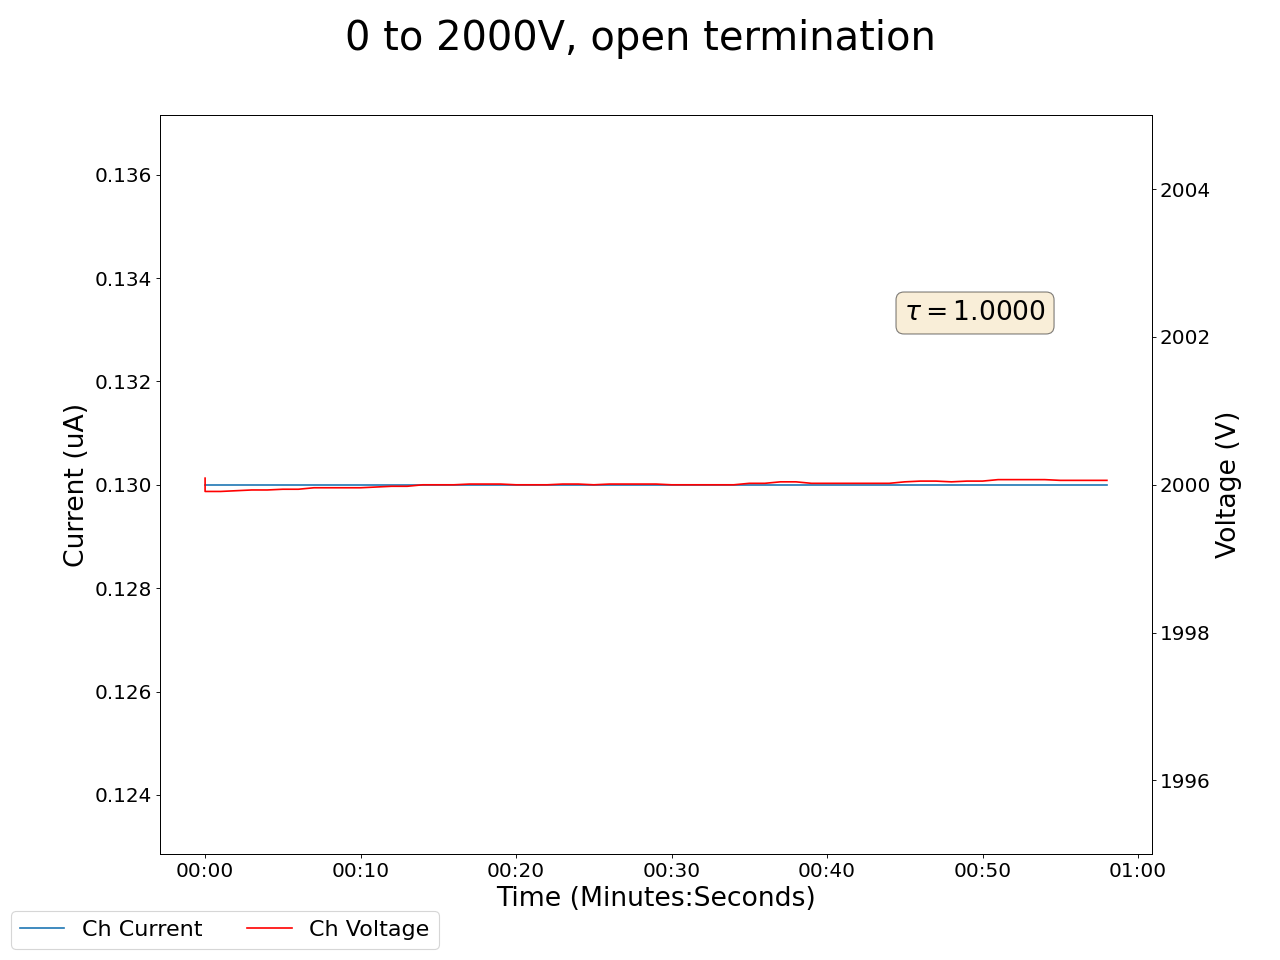

The file beside this chart, header and first rows:
2025-05-02 15:06:20.128077, 1999.7099609375, 0.1899999976158142, 2000.0899658203125, 0.12999999523162842, 1999.300048828125, 0.6499999761581421, 1999.9300537109375, 0.12999999523162842, 1999.969970703125, 0.18000000715255737, 1999.68994140625, 0.15000000596046448, 1999.8599853515625, 0.1899999976158142, 1999.6600341796875, 0.15000000596046448, 0.0, 0.0, 0.0, 0.0, 0.3700000047683716, 0.0, 0.6000000238418579
2025-05-02 15:06:21.127973, 2000, 0.18, 2000, 0.13, 1999, 0.57, 2000, 0.13, 2000, 0.17, 2000, 0.14, 2000, 0.18, 2000, 0.15, 0.0, 0.0, 0.0, 0.0, 0.37, 0.0, 0.6
2025-05-02 15:06:22.127973, 2000, 0.18, 2000, 0.13, 1999, 0.57, 2000, 0.13, 2000, 0.17, 2000, 0.14, 2000, 0.18, 2000, 0.15, 0.0, 0.0, 0.0, 0.0, 0.37, 0.0, 0.6
2025-05-02 15:06:23.127972, 2000, 0.18, 2000, 0.13, 1999, 0.57, 2000, 0.13, 2000, 0.17, 2000, 0.14, 2000, 0.18, 2000, 0.15, 0.0, 0.0, 0.0, 0.0, 0.36, 0.0, 0.6
2025-05-02 15:06:24.127972, 2000, 0.18, 2000, 0.13, 1999, 0.57, 2000, 0.13, 2000, 0.17, 2000, 0.14, 2000, 0.18, 2000, 0.15, 0.0, 0.0, 0.0, 0.0, 0.36, 0.0, 0.6
2025-05-02 15:06:25.127972, 2000, 0.18, 2000, 0.13, 1999, 0.56, 2000, 0.13, 2000, 0.17, 2000, 0.14, 2000, 0.18, 2000, 0.15, 0.0, 0.0, 0.0, 0.0, 0.36, 0.0, 0.6
2025-05-02 15:06:26.127972, 2000, 0.18, 2000, 0.13, 1999, 0.55, 2000, 0.13, 2000, 0.17, 2000, 0.14, 2000, 0.18, 2000, 0.15, 0.0, 0.0, 0.0, 0.0, 0.36, 0.0, 0.6
2025-05-02 15:06:27.127972, 2000, 0.18, 2000, 0.13, 1999, 0.55, 2000, 0.13, 2000, 0.17, 2000, 0.14, 2000, 0.18, 2000, 0.15, 0.0, 0.0, 0.0, 0.0, 0.36, 0.0, 0.6
2025-05-02 15:06:28.127972, 2000, 0.18, 2000, 0.13, 1999, 0.55, 2000, 0.13, 2000, 0.17, 2000, 0.14, 2000, 0.18, 2000, 0.15, 0.0, 0.0, 0.0, 0.0, 0.36, 0.0, 0.6
2025-05-02 15:06:29.127973, 2000, 0.19, 2000, 0.13, 1999, 0.54, 2000, 0.13, 2000, 0.17, 2000, 0.14, 2000, 0.18, 2000, 0.15, 0.0, 0.0, 0.0, 0.0, 0.36, 0.0, 0.6
2025-05-02 15:06:30.127972, 2000, 0.19, 2000, 0.13, 1999, 0.53, 2000, 0.13, 2000, 0.17, 2000, 0.14, 2000, 0.18, 2000, 0.15, 0.0, 0.0, 0.0, 0.0, 0.36, 0.0, 0.6
2025-05-02 15:06:31.127972, 2000, 0.19, 2000, 0.13, 1999, 0.53, 2000, 0.13, 2000, 0.17, 2000, 0.14, 2000, 0.18, 2000, 0.15, 0.0, 0.0, 0.0, 0.0, 0.36, 0.0, 0.6
2025-05-02 15:06:32.127972, 2000, 0.19, 2000, 0.13, 1999, 0.52, 2000, 0.13, 2000, 0.17, 2000, 0.14, 2000, 0.18, 2000, 0.15, 0.0, 0.0, 0.0, 0.0, 0.36, 0.0, 0.6
2025-05-02 15:06:33.127972, 2000, 0.19, 2000, 0.13, 1999, 0.51, 2000, 0.13, 2000, 0.17, 2000, 0.14, 2000, 0.18, 2000, 0.15, 0.0, 0.0, 0.0, 0.0, 0.36, 0.0, 0.6
2025-05-02 15:06:34.127972, 2000, 0.18, 2000, 0.13, 1999, 0.5, 2000, 0.13, 2000, 0.17, 2000, 0.14, 2000, 0.18, 2000, 0.15, 0.0, 0.0, 0.0, 0.0, 0.36, 0.0, 0.6
2025-05-02 15:06:35.127972, 2000, 0.18, 2000, 0.13, 1999, 0.49, 2000, 0.13, 2000, 0.17, 2000, 0.14, 2000, 0.18, 2000, 0.15, 0.0, 0.0, 0.0, 0.0, 0.36, 0.0, 0.6
2025-05-02 15:06:36.127972, 2000, 0.18, 2000, 0.13, 1999, 0.49, 2000, 0.13, 2000, 0.17, 2000, 0.14, 2000, 0.18, 2000, 0.15, 0.0, 0.0, 0.0, 0.0, 0.36, 0.0, 0.6
2025-05-02 15:06:37.127972, 2000, 0.18, 2000, 0.13, 1999, 0.49, 2000, 0.13, 2000, 0.17, 2000, 0.14, 2000, 0.18, 2000, 0.15, 0.0, 0.0, 0.0, 0.0, 0.36, 0.0, 0.6
2025-05-02 15:06:38.127972, 2000, 0.18, 2000, 0.13, 1999, 0.48, 2000, 0.13, 2000, 0.17, 2000, 0.14, 2000, 0.18, 2000, 0.15, 0.0, 0.0, 0.0, 0.0, 0.36, 0.0, 0.6
2025-05-02 15:06:39.127972, 2000, 0.18, 2000, 0.13, 1999, 0.47, 2000, 0.13, 2000, 0.17, 2000, 0.14, 2000, 0.18, 2000, 0.15, 0.0, 0.0, 0.0, 0.0, 0.36, 0.0, 0.6
2025-05-02 15:06:40.127972, 2000, 0.18, 2000, 0.13, 1999, 0.47, 2000, 0.13, 2000, 0.17, 2000, 0.14, 2000, 0.18, 2000, 0.15, 0.0, 0.0, 0.0, 0.0, 0.36, 0.0, 0.6
2025-05-02 15:06:41.127972, 2000, 0.18, 2000, 0.13, 1999, 0.46, 2000, 0.13, 2000, 0.17, 2000, 0.14, 2000, 0.18, 2000, 0.15, 0.0, 0.0, 0.0, 0.0, 0.36, 0.0, 0.6
2025-05-02 15:06:42.127972, 2000, 0.18, 2000, 0.13, 1999, 0.45, 2000, 0.13, 2000, 0.17, 2000, 0.14, 2000, 0.18, 2000, 0.15, 0.0, 0.0, 0.0, 0.0, 0.36, 0.0, 0.61
2025-05-02 15:06:43.127972, 2000, 0.19, 2000, 0.13, 1999, 0.44, 2000, 0.13, 2000, 0.17, 2000, 0.14, 2000, 0.18, 2000, 0.15, 0.0, 0.0, 0.0, 0.0, 0.36, 0.0, 0.61
2025-05-02 15:06:44.127972, 2000, 0.19, 2000, 0.13, 1999, 0.43, 2000, 0.13, 2000, 0.17, 2000, 0.14, 2000, 0.18, 2000, 0.15, 0.0, 0.0, 0.0, 0.0, 0.36, 0.0, 0.61
2025-05-02 15:06:45.127972, 2000, 0.19, 2000, 0.13, 1999, 0.43, 2000, 0.13, 2000, 0.17, 2000, 0.14, 2000, 0.18, 2000, 0.15, 0.0, 0.0, 0.0, 0.0, 0.36, 0.0, 0.61
2025-05-02 15:06:46.127972, 2000, 0.19, 2000, 0.13, 1999, 0.43, 2000, 0.13, 2000, 0.17, 2000, 0.14, 2000, 0.18, 2000, 0.15, 0.0, 0.0, 0.0, 0.0, 0.35, 0.0, 0.61
2025-05-02 15:06:47.127972, 2000, 0.19, 2000, 0.13, 1999, 0.42, 2000, 0.13, 2000, 0.17, 2000, 0.14, 2000, 0.18, 2000, 0.15, 0.0, 0.0, 0.0, 0.0, 0.35, 0.0, 0.61
2025-05-02 15:06:48.127971, 2000, 0.19, 2000, 0.13, 1999, 0.41, 2000, 0.13, 2000, 0.17, 2000, 0.14, 2000, 0.18, 2000, 0.15, 0.0, 0.0, 0.0, 0.0, 0.35, 0.0, 0.61
2025-05-02 15:06:49.127972, 2000, 0.19, 2000, 0.13, 1999, 0.41, 2000, 0.13, 2000, 0.17, 2000, 0.14, 2000, 0.18, 2000, 0.15, 0.0, 0.0, 0.0, 0.0, 0.35, 0.0, 0.61
2025-05-02 15:06:50.127972, 2000, 0.19, 2000, 0.13, 1999, 0.4, 2000, 0.13, 2000, 0.17, 2000, 0.14, 2000, 0.18, 2000, 0.15, 0.0, 0.0, 0.0, 0.0, 0.35, 0.0, 0.61
2025-05-02 15:06:51.127972, 2000, 0.19, 2000, 0.13, 1999, 0.39, 2000, 0.13, 2000, 0.17, 2000, 0.14, 2000, 0.18, 2000, 0.15, 0.0, 0.0, 0.0, 0.0, 0.35, 0.0, 0.61
2025-05-02 15:06:52.127972, 2000, 0.19, 2000, 0.13, 1999, 0.39, 2000, 0.13, 2000, 0.17, 2000, 0.14, 2000, 0.18, 2000, 0.15, 0.0, 0.0, 0.0, 0.0, 0.36, 0.0, 0.61
2025-05-02 15:06:53.127972, 2000, 0.18, 2000, 0.13, 1999, 0.38, 2000, 0.13, 2000, 0.17, 2000, 0.14, 2000, 0.18, 2000, 0.15, 0.0, 0.0, 0.0, 0.0, 0.36, 0.0, 0.61
2025-05-02 15:06:54.127972, 2000, 0.18, 2000, 0.13, 1999, 0.38, 2000, 0.13, 2000, 0.17, 2000, 0.14, 2000, 0.18, 2000, 0.15, 0.0, 0.0, 0.0, 0.0, 0.36, 0.0, 0.61
2025-05-02 15:06:55.127972, 2000, 0.18, 2000, 0.13, 1999, 0.37, 2000, 0.13, 2000, 0.17, 2000, 0.14, 2000, 0.18, 2000, 0.15, 0.0, 0.0, 0.0, 0.0, 0.36, 0.0, 0.61
2025-05-02 15:06:56.127972, 2000, 0.18, 2000, 0.13, 1999, 0.36, 2000, 0.13, 2000, 0.17, 2000, 0.14, 2000, 0.18, 2000, 0.15, 0.0, 0.0, 0.0, 0.0, 0.36, 0.0, 0.61
2025-05-02 15:06:57.127972, 2000, 0.18, 2000, 0.13, 1999, 0.36, 2000, 0.13, 2000, 0.17, 2000, 0.14, 2000, 0.18, 2000, 0.15, 0.0, 0.0, 0.0, 0.0, 0.36, 0.0, 0.61
2025-05-02 15:06:58.127972, 2000, 0.18, 2000, 0.13, 1999, 0.35, 2000, 0.13, 2000, 0.17, 2000, 0.14, 2000, 0.18, 2000, 0.15, 0.0, 0.0, 0.0, 0.0, 0.36, 0.0, 0.61
2025-05-02 15:06:59.127972, 2000, 0.18, 2000, 0.13, 1999, 0.35, 2000, 0.13, 2000, 0.17, 2000, 0.14, 2000, 0.18, 2000, 0.15, 0.0, 0.0, 0.0, 0.0, 0.36, 0.0, 0.61
2025-05-02 15:07:00.127972, 2000, 0.18, 2000, 0.13, 1999, 0.35, 2000, 0.13, 2000, 0.17, 2000, 0.14, 2000, 0.18, 2000, 0.15, 0.0, 0.0, 0.0, 0.0, 0.36, 0.0, 0.61
2025-05-02 15:07:01.127972, 2000, 0.18, 2000, 0.13, 1999, 0.34, 2000, 0.13, 2000, 0.17, 2000, 0.14, 2000, 0.18, 2000, 0.15, 0.0, 0.0, 0.0, 0.0, 0.36, 0.0, 0.61
2025-05-02 15:07:02.127972, 2000, 0.18, 2000, 0.13, 1999, 0.33, 2000, 0.13, 2000, 0.17, 2000, 0.14, 2000, 0.18, 2000, 0.15, 0.0, 0.0, 0.0, 0.0, 0.36, 0.0, 0.61
2025-05-02 15:07:03.127971, 2000, 0.18, 2000, 0.13, 1999, 0.33, 2000, 0.13, 2000, 0.17, 2000, 0.14, 2000, 0.18, 2000, 0.15, 0.0, 0.0, 0.0, 0.0, 0.36, 0.0, 0.61
2025-05-02 15:07:04.127971, 2000, 0.18, 2000, 0.13, 1999, 0.33, 2000, 0.13, 2000, 0.17, 2000, 0.14, 2000, 0.18, 2000, 0.15, 0.0, 0.0, 0.0, 0.0, 0.36, 0.0, 0.61
2025-05-02 15:07:05.127972, 2000, 0.18, 2000, 0.13, 1999, 0.32, 2000, 0.13, 2000, 0.18, 2000, 0.14, 2000, 0.18, 2000, 0.15, 0.0, 0.0, 0.0, 0.0, 0.36, 0.0, 0.61
2025-05-02 15:07:06.127972, 2000, 0.18, 2000, 0.13, 1999, 0.32, 2000, 0.13, 2000, 0.17, 2000, 0.14, 2000, 0.18, 2000, 0.15, 0.0, 0.0, 0.0, 0.0, 0.36, 0.0, 0.61
2025-05-02 15:07:07.127972, 2000, 0.18, 2000, 0.13, 1999, 0.31, 2000, 0.13, 2000, 0.17, 2000, 0.14, 2000, 0.18, 2000, 0.15, 0.0, 0.0, 0.0, 0.0, 0.36, 0.0, 0.61
2025-05-02 15:07:08.127971, 2000, 0.18, 2000, 0.13, 1999, 0.31, 2000, 0.13, 2000, 0.17, 2000, 0.14, 2000, 0.18, 2000, 0.15, 0.0, 0.0, 0.0, 0.0, 0.36, 0.0, 0.61
2025-05-02 15:07:09.127972, 2000, 0.18, 2000, 0.13, 1999, 0.31, 2000, 0.13, 2000, 0.17, 2000, 0.14, 2000, 0.18, 2000, 0.15, 0.0, 0.0, 0.0, 0.0, 0.36, 0.0, 0.61
2025-05-02 15:07:10.127973, 2000, 0.18, 2000, 0.13, 1999, 0.3, 2000, 0.13, 2000, 0.18, 2000, 0.14, 2000, 0.18, 2000, 0.15, 0.0, 0.0, 0.0, 0.0, 0.36, 0.0, 0.61
2025-05-02 15:07:11.127972, 2000, 0.18, 2000, 0.13, 1999, 0.3, 2000, 0.13, 2000, 0.18, 2000, 0.14, 2000, 0.18, 2000, 0.15, 0.0, 0.0, 0.0, 0.0, 0.36, 0.0, 0.61
2025-05-02 15:07:12.127971, 2000, 0.18, 2000, 0.13, 1999, 0.3, 2000, 0.13, 2000, 0.18, 2000, 0.14, 2000, 0.18, 2000, 0.15, 0.0, 0.0, 0.0, 0.0, 0.36, 0.0, 0.61
2025-05-02 15:07:13.127971, 2000, 0.18, 2000, 0.13, 1999, 0.29, 2000, 0.13, 2000, 0.18, 2000, 0.14, 2000, 0.18, 2000, 0.15, 0.0, 0.0, 0.0, 0.0, 0.36, 0.0, 0.61
2025-05-02 15:07:14.127972, 2000, 0.18, 2000, 0.13, 1999, 0.29, 2000, 0.13, 2000, 0.18, 2000, 0.14, 2000, 0.18, 2000, 0.15, 0.0, 0.0, 0.0, 0.0, 0.36, 0.0, 0.61
2025-05-02 15:07:15.127972, 2000, 0.18, 2000, 0.13, 1999, 0.29, 2000, 0.13, 2000, 0.18, 2000, 0.14, 2000, 0.18, 2000, 0.15, 0.0, 0.0, 0.0, 0.0, 0.36, 0.0, 0.61
2025-05-02 15:07:16.127972, 2000, 0.18, 2000, 0.13, 1999, 0.28, 2000, 0.13, 2000, 0.18, 2000, 0.14, 2000, 0.18, 2000, 0.15, 0.0, 0.0, 0.0, 0.0, 0.36, 0.0, 0.61
2025-05-02 15:07:17.127972, 2000, 0.18, 2000, 0.13, 1999, 0.28, 2000, 0.13, 2000, 0.18, 2000, 0.14, 2000, 0.18, 2000, 0.15, 0.0, 0.0, 0.0, 0.0, 0.36, 0.0, 0.61
2025-05-02 15:07:18.127971, 2000, 0.18, 2000, 0.13, 1999, 0.28, 2000, 0.13, 2000, 0.18, 2000, 0.14, 2000, 0.18, 2000, 0.15, 0.0, 0.0, 0.0, 0.0, 0.36, 0.0, 0.61
2025-05-02 15:07:19.127971, 2000, 0.18, 2000, 0.13, 1999, 0.27, 2000, 0.13, 2000, 0.18, 2000, 0.14, 2000, 0.18, 2000, 0.15, 0.0, 0.0, 0.0, 0.0, 0.36, 0.0, 0.61
